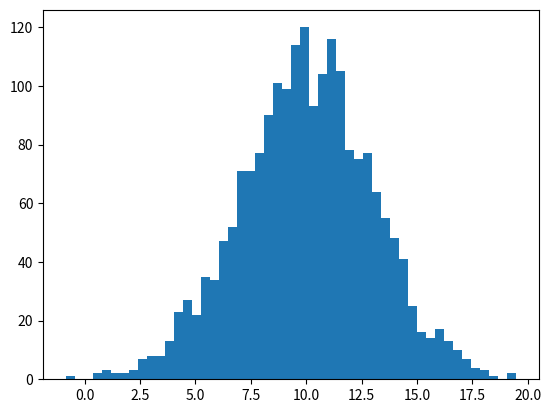

Reproduce this figure in Python.
# _*_ coding:UTF-8 _*_
# [redacted]
# [redacted]
# 开发时间: 2019/9/27 21:15
# 文件名称: hw_014_practice01.py
# 开发工具: PyCharm
import numpy as np
import matplotlib.pyplot as plt

x = 10 + 3 * np.random.randn(2000)

plt.hist(x, bins=50, density=False)
plt.show()
